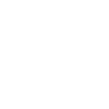
t = 0.00 s
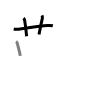
t = 3.50 s
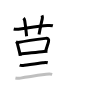
t = 7.25 s
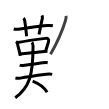
t = 10.75 s
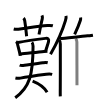
t = 14.50 s
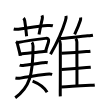
t = 18.00 s

The animated SVG that drew these frames (rendered in a browser with its animation timeline set to each time). Animation: 18 SMIL elements (animate=18); one cycle of 18.00 s.

<svg width="109px" height="109px" viewBox="0 0 px 109px" xmlns="http://www.w3.org/2000/svg" xmlns:xlink="http://www.w3.org/1999/xlink" xml:space="preserve" version="1.1"  baseProfile="full">
<path d="M13.73,29.05c1.64,0.45,3.1,0.33,4.63,0.13c8.35-1.09,20.7-3.24,29.01-3.73c1.83-0.11,3.69-0.2,5.48,0.28" style="fill:none;stroke:black;stroke-width:3;opacity:0">
  <animate attributeType="CSS" attributeName="opacity" from="0" to="1" begin="0s" dur="1s" repeatCount="Indefinite" fill="freeze" />
</path>
<path d="M23.51,18.07c0.77,0.77,1.09,1.9,1.22,2.69c1.2,7.31,1.54,12.82,1.88,15.47" style="fill:none;stroke:black;stroke-width:3;opacity:0">
  <animate attributeType="CSS" attributeName="opacity" from="0" to="1" begin="1s" dur="1s" repeatCount="Indefinite" fill="freeze" />
</path>
<path d="M41.98,15.31c0.45,1.04,0.6,2.28,0.28,3.6C41,24,40.12,28.88,39.01,34.48" style="fill:none;stroke:black;stroke-width:3;opacity:0">
  <animate attributeType="CSS" attributeName="opacity" from="0" to="1" begin="2s" dur="1s" repeatCount="Indefinite" fill="freeze" />
</path>
<path d="M16.06,41.5c0.69,0.5,1.07,1.13,1.4,2.39c0.56,2.13,1.34,5,2.07,8.29c0.29,1.3,0.54,2.56,0.72,3.7" style="fill:none;stroke:black;stroke-width:3;opacity:0">
  <animate attributeType="CSS" attributeName="opacity" from="0" to="1" begin="3s" dur="1s" repeatCount="Indefinite" fill="freeze" />
</path>
<path d="M17.91,42.58c5.95-1.22,21.39-3.45,27.72-4.2c2.32-0.28,3.5,0.87,2.9,3.2c-0.73,2.83-1.69,5.35-2.8,9.19" style="fill:none;stroke:black;stroke-width:3;opacity:0">
  <animate attributeType="CSS" attributeName="opacity" from="0" to="1" begin="4s" dur="1s" repeatCount="Indefinite" fill="freeze" />
</path>
<path d="M20.66,54.01c3.95-0.34,16.03-1.79,23.38-2.52c1.28-0.13,2.42-0.24,3.37-0.33" style="fill:none;stroke:black;stroke-width:3;opacity:0">
  <animate attributeType="CSS" attributeName="opacity" from="0" to="1" begin="5s" dur="1s" repeatCount="Indefinite" fill="freeze" />
</path>
<path d="M19.68,65.16c1.33,0.56,3.43,0.36,4.83,0.16c5.15-0.73,12.85-1.94,18.25-2.59c1.69-0.2,3.27-0.46,4.94-0.03" style="fill:none;stroke:black;stroke-width:3;opacity:0">
  <animate attributeType="CSS" attributeName="opacity" from="0" to="1" begin="6s" dur="1s" repeatCount="Indefinite" fill="freeze" />
</path>
<path d="M15.43,78c1.69,0.38,3.54,0.37,4.94,0.11c7.38-1.36,18.39-2.83,25.87-3.81c1.89-0.25,4.09-0.4,5.94,0.07" style="fill:none;stroke:black;stroke-width:3;opacity:0">
  <animate attributeType="CSS" attributeName="opacity" from="0" to="1" begin="7s" dur="1s" repeatCount="Indefinite" fill="freeze" />
</path>
<path d="M31.87,42.39c0.81,0.81,1.18,2.17,1.18,3.85C33,75.25,29.5,87.38,15.24,97.69" style="fill:none;stroke:black;stroke-width:3;opacity:0">
  <animate attributeType="CSS" attributeName="opacity" from="0" to="1" begin="8s" dur="1s" repeatCount="Indefinite" fill="freeze" />
</path>
<path d="M32.62,81.12c6.12,2.45,11.93,6.71,14.47,11.06" style="fill:none;stroke:black;stroke-width:3;opacity:0">
  <animate attributeType="CSS" attributeName="opacity" from="0" to="1" begin="9s" dur="1s" repeatCount="Indefinite" fill="freeze" />
</path>
<path d="M65.99,15.8c0.39,1.45-0.04,3.1-0.55,4.79c-3.22,10.74-7.56,20.77-14.94,33.69" style="fill:none;stroke:black;stroke-width:3;opacity:0">
  <animate attributeType="CSS" attributeName="opacity" from="0" to="1" begin="10s" dur="1s" repeatCount="Indefinite" fill="freeze" />
</path>
<path d="M59.07,40.09c1.05,1.05,1.25,2.26,1.25,3.9c0.01,9.32,0.05,31.71-0.05,44.26c-0.04,4.89-0.04,6.44,0.03,8.08" style="fill:none;stroke:black;stroke-width:3;opacity:0">
  <animate attributeType="CSS" attributeName="opacity" from="0" to="1" begin="11s" dur="1s" repeatCount="Indefinite" fill="freeze" />
</path>
<path d="M80.6,17.52c0.15,0.86,0.07,1.89-0.2,2.74c-1.66,5.25-2.91,8.12-5.76,14.03" style="fill:none;stroke:black;stroke-width:3;opacity:0">
  <animate attributeType="CSS" attributeName="opacity" from="0" to="1" begin="12s" dur="1s" repeatCount="Indefinite" fill="freeze" />
</path>
<path d="M60.04,38.59c4.72-0.64,19.38-1.85,27.53-2.74c2.71-0.3,4.69-0.53,5.37-0.65" style="fill:none;stroke:black;stroke-width:3;opacity:0">
  <animate attributeType="CSS" attributeName="opacity" from="0" to="1" begin="13s" dur="1s" repeatCount="Indefinite" fill="freeze" />
</path>
<path d="M75.58,38.66c0.94,0.94,1.3,1.96,1.3,3.24c0,7.38,0.1,31.6,0.1,43.38" style="fill:none;stroke:black;stroke-width:3;opacity:0">
  <animate attributeType="CSS" attributeName="opacity" from="0" to="1" begin="14s" dur="1s" repeatCount="Indefinite" fill="freeze" />
</path>
<path d="M61.41,53.37c5.34-0.37,17.88-1.19,24.87-1.76c2.06-0.17,3.57-0.31,4.15-0.4" style="fill:none;stroke:black;stroke-width:3;opacity:0">
  <animate attributeType="CSS" attributeName="opacity" from="0" to="1" begin="15s" dur="1s" repeatCount="Indefinite" fill="freeze" />
</path>
<path d="M61.44,69.57c4.84-0.41,17.86-1.49,25.07-1.99c2.1-0.15,3.64-0.26,4.25-0.33" style="fill:none;stroke:black;stroke-width:3;opacity:0">
  <animate attributeType="CSS" attributeName="opacity" from="0" to="1" begin="16s" dur="1s" repeatCount="Indefinite" fill="freeze" />
</path>
<path d="M61.16,86.94c7.34-0.32,21.51-1.18,29.38-1.66c2.12-0.13,3.64-0.25,4.21-0.35" style="fill:none;stroke:black;stroke-width:3;opacity:0">
  <animate attributeType="CSS" attributeName="opacity" from="0" to="1" begin="17s" dur="1s" repeatCount="Indefinite" fill="freeze" />
</path>
</svg>
